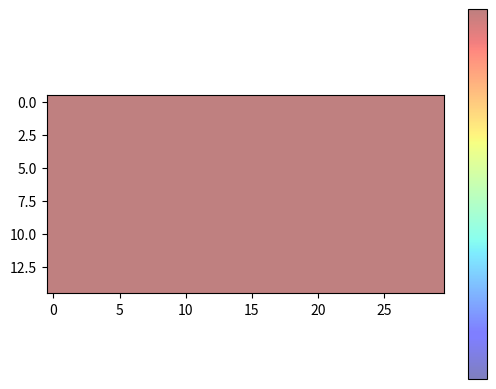

This chart was generated by the following Python code:
# -*- coding: utf-8 -*-
"""
Created on Mon Jul 30 18:34:19 2018

@author: ggoncalves
"""
import sys

from matplotlib import pyplot as PLT
from matplotlib import cbook as CBOOK
# from scipy.misc import imread
from matplotlib import mlab as ML
import numpy as NP


class HeatMap:
    __WIDTH = 30
    __HIGHT = 15
    __VALOR_INCREMENTAL = 4
    __VALOR_INCREMENTAL_PERIFERIA = __VALOR_INCREMENTAL/2
    __HEATTYPE = 'jet'
    __RAIO = 2
    IS_CHANGED = False;

    @property
    def resolucao(self):
        return self.__RESOLUCAO;

    @resolucao.setter
    def resolucao(self, value):
        self.__RESOLUCAO = int(value);

    @property
    def heatArray(self):
        return self.__heatValue

    @heatArray.setter
    def heatArray(self, value):
        if (value.size == self.__RESOLUCAO):
            self.__heatValue = value;

    def __init__(self):
        try:
            # datafile = CBOOK.get_sample_data('C:\Gustavo\Stuffs\GitHub\TCC\A.I.V\maua2.png')
            # img = PLT.imread(datafile)

            # create the figure
            PLT.rcParams['toolbar'] = 'None'
            self.fig = PLT.figure()
            PLT.set_cmap(self.__HEATTYPE)

            ax = self.fig.add_subplot(111)
            self.__heatValue = NP.zeros((self.__HIGHT, self.__WIDTH))#random.random((self.__HIGHT, self.__WIDTH))
            self.im = ax.imshow(self.__heatValue,alpha=0.5)
            # self.im = ax.imshow(img,alpha=0.4)
            self.clb = self.fig.colorbar(self.im, ticks=[]);

            self.config_heat_fig();
            PLT.show(block=False)
            PLT.pause(0.01)
        except:
            error = sys.exc_info()[0]
            print("Unexpected error:", error)

    def incrementa(self, x, y):

        self.heatArray[x][y] = self.__VALOR_INCREMENTAL
        self.__VALOR_INCREMENTAL += 5
        self.IS_CHANGED = True;
        return;

        __heat = [8];

        if (0 > x > self.__WIDTH or 0 > y > self.__HIGHT):
            #Adicionar mensagem de erro!!
            return;

        # local = (x * self.__RESOLUCAO + y * self.__RESOLUCAO)


        for i in range(0, self.__RAIO):

            self.__heatValue[x + i][0] = self.__VALOR_INCREMENTAL;                  # direita
            self.__heatValue[x - i][0] = self.__VALOR_INCREMENTAL;                  # esquerda
            self.__heatValue[0][y + i] = self.__VALOR_INCREMENTAL;                  # cima
            self.__heatValue[0][y - i] = self.__VALOR_INCREMENTAL;
            self.__heatValue[x + i][y + i] = self.__VALOR_INCREMENTAL_PERIFERIA;    # direita em cima
            self.__heatValue[x - i][y + i] = self.__VALOR_INCREMENTAL_PERIFERIA;    # esquerda em cima
            self.__heatValue[x - i][y + i] = self.__VALOR_INCREMENTAL_PERIFERIA;    # direita em baixo
            self.__heatValue[x - i][y - i] = self.__VALOR_INCREMENTAL_PERIFERIA;    # esquerda em baixo

        for posicao in __heat:

            if (posicao > self.__RESOLUCAO or posicao < 0):
                continue;

            self.__heatValue[posicao] = self.__VALOR_INCREMENTAL;

        return;

    def show_map(self):
        try:
            #Transfor para numpy array
            # self.__heatValue = NP.random.random((self.__HIGHT, self.__WIDTH))
            self.im.set_array(self.__heatValue)
            self.fig.canvas.draw()

            vmax = self.__heatValue.max()
            vmin = self.__heatValue.min()

            self.clb.set_clim(vmin=vmin,vmax=vmax);

            self.IS_CHANGED = False;

            PLT.pause(0.01)
        except:
            error = sys.exc_info()[0]
            print("Unexpected error:", error)
        return


    def teste_heat(self):
        self.__heatValue = NP.random.random((self.__HIGHT, self.__WIDTH))
        return

    def config_heat_fig(self):

        titulo_janela = PLT.gcf()
        titulo_janela.canvas.set_window_title('Análise de Interesse Visual - Heatmap vitrine')
        PLT.axis('off');
        PLT.suptitle("A.I.V.", fontsize=32);
        PLT.title("Vitrine", fontsize=12);
        PLT.colorbar()

if (__name__ == '__main__' ):

    hm = HeatMap()

    for i in range(14, -1, -1):
        for k in range(30):
            hm.incrementa(i, k)
            hm.show_map()

    hm.show_map()
